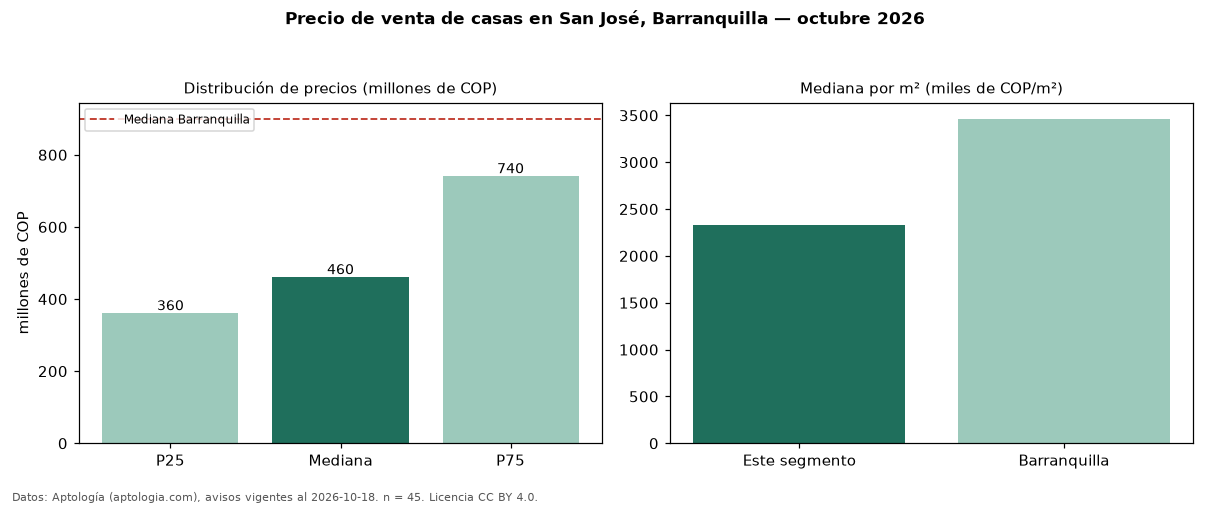

The table this chart was drawn from, first rows:
seccion, metrica, valor, moneda, n
precio, p25, 360000000, COP, 45
precio, mediana, 460000000, COP, 45
precio, p75, 740000000, COP, 45
precio, minimo, 255000000, COP, 45
precio, maximo, 1775000000, COP, 45
m2, mediana_precio_m2, 2333333, COP, 45
m2, area_mediana_m2, 198.0, m2, 45
banos, mediana_banos, 3.0, , 
parqueadero, pct_con_parqueadero, 86.1, %, 36
estrato, estrato_mas_frecuente, 3, , 44
habitaciones, 3+, 460000000, COP, 45
ciudad, mediana_ciudad_referencia, 900000000, COP, 
ciudad, mediana_m2_ciudad, 3463444, COP, 
fuente, fecha_datos, 2026-10-18, , 
fuente, atribucion, https://www.aptologia.com/casas-en-venta…, , 
fuente, licencia, CC BY 4.0, , 
